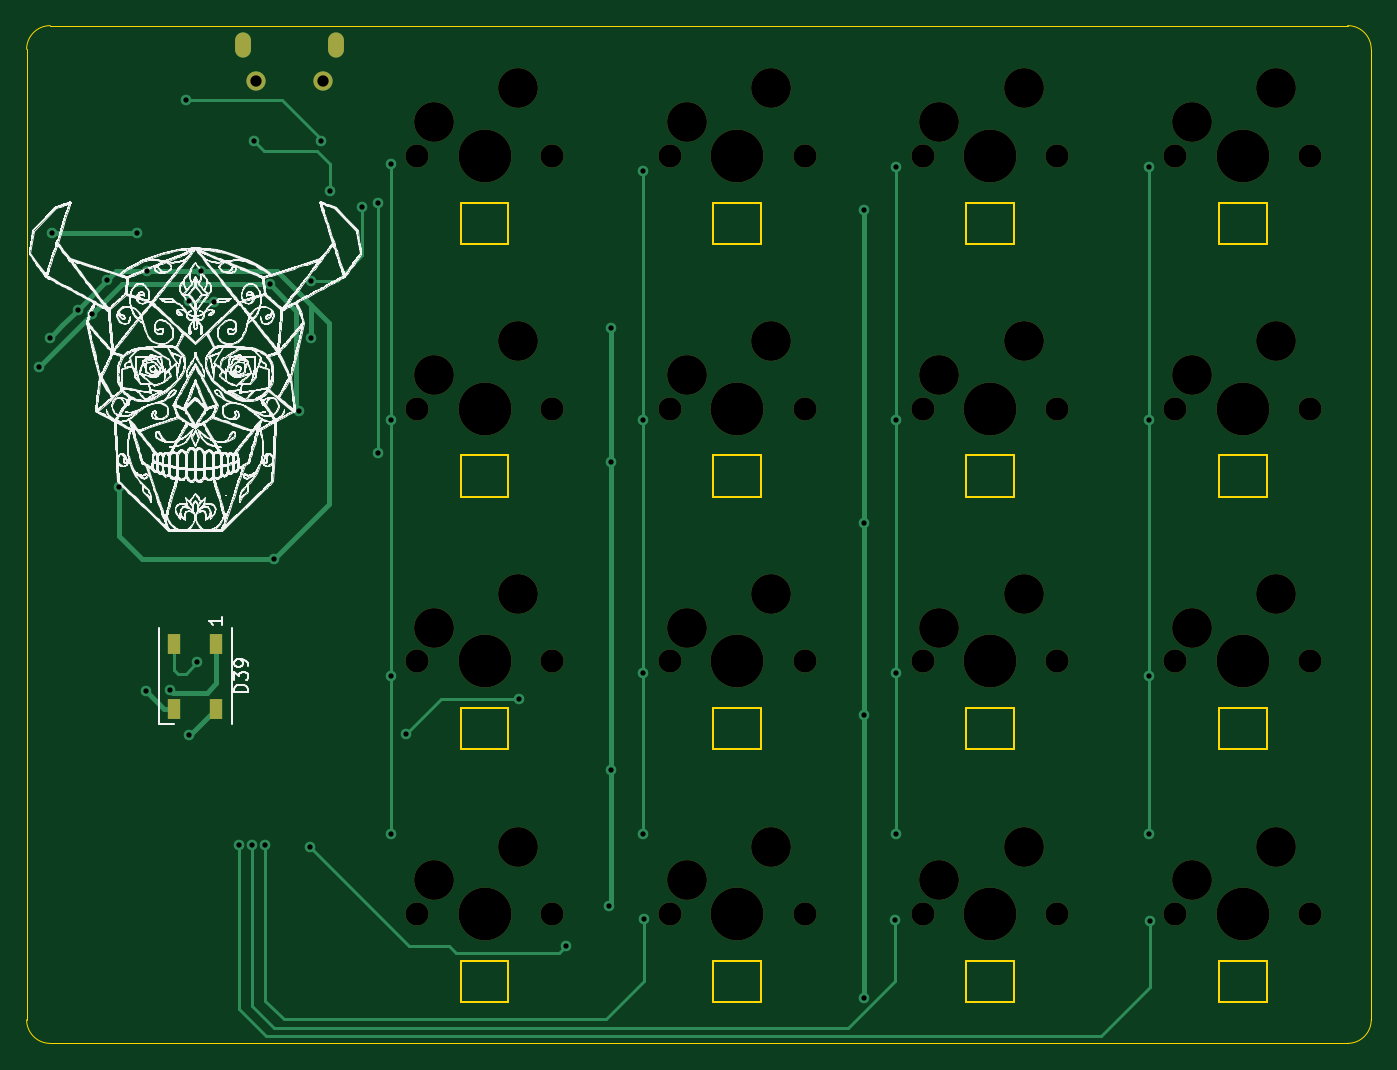
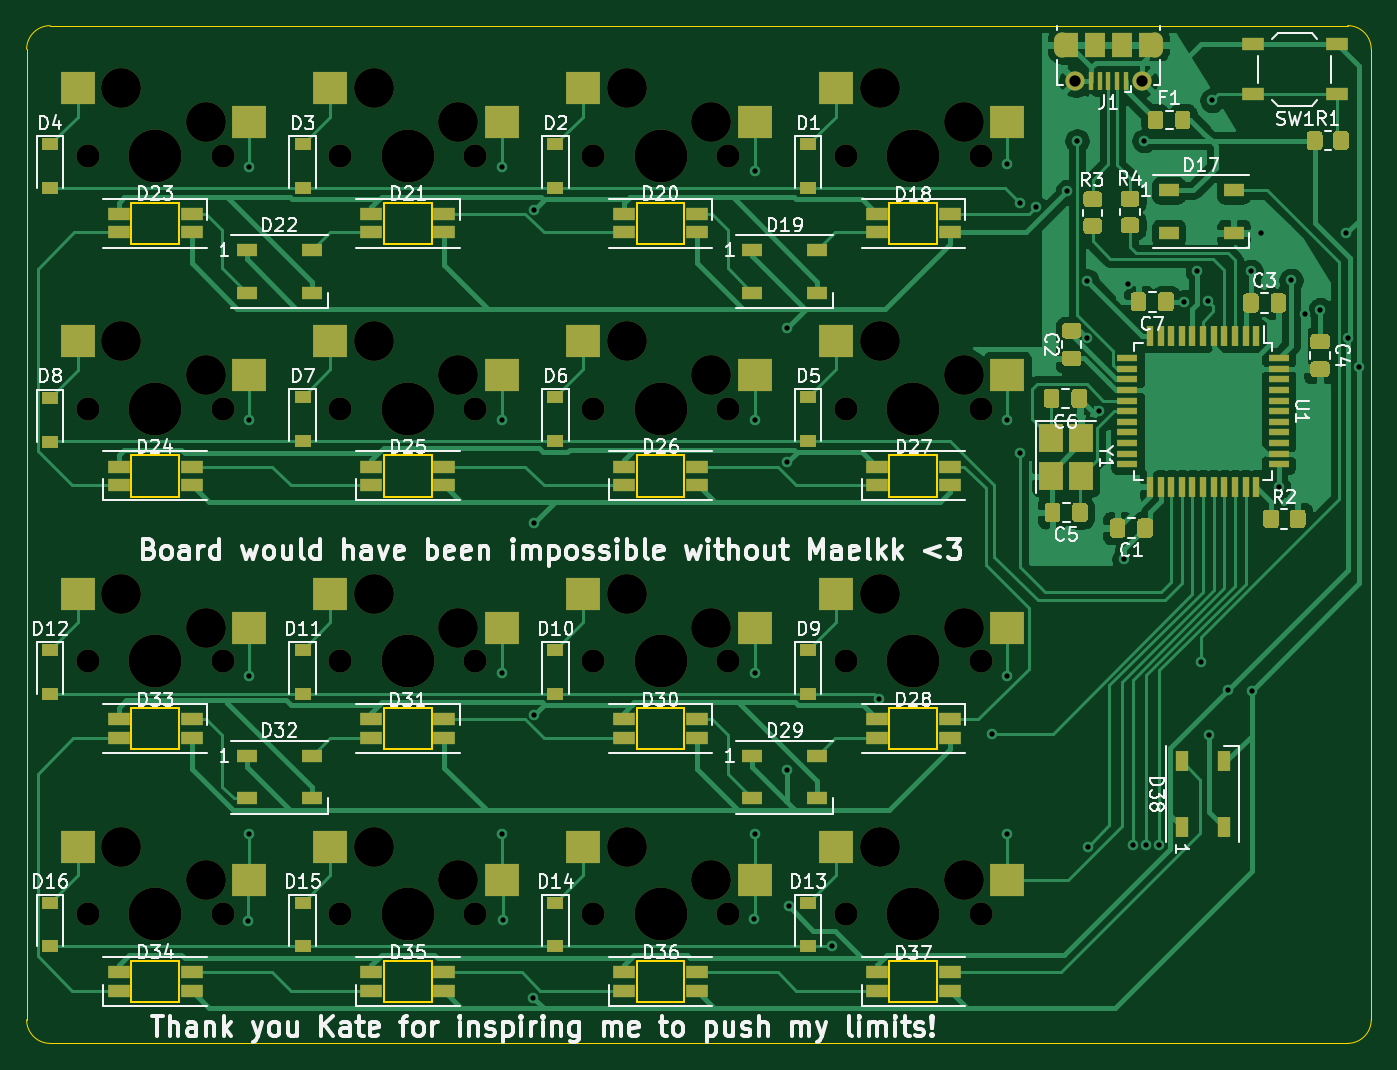
Circuit board: 11 layer files. Board 101.3 x 76.7 mm.
- bottom_copper: streamdeck2-B_Cu.gbr (145532 bytes)
- bottom_mask: streamdeck2-B_Mask.gbr (19242 bytes)
- paste: streamdeck2-B_Paste.gbr (16345 bytes)
- bottom_silk: streamdeck2-B_SilkS.gbr (80991 bytes)
- outline: streamdeck2-Edge_Cuts.gbr (4678 bytes)
- top_copper: streamdeck2-F_Cu.gbr (8630 bytes)
- top_mask: streamdeck2-F_Mask.gbr (3694 bytes)
- paste: streamdeck2-F_Paste.gbr (634 bytes)
- top_silk: streamdeck2-F_SilkS.gbr (527889 bytes)
- drill: streamdeck2-NPTH.drl (1790 bytes)
- drill: streamdeck2-PTH.drl (1580 bytes)

=== bottom_copper: streamdeck2-B_Cu.gbr (145532 bytes, source omitted) ===
=== bottom_mask: streamdeck2-B_Mask.gbr (19242 bytes, source omitted) ===
=== paste: streamdeck2-B_Paste.gbr (16345 bytes, source omitted) ===
=== bottom_silk: streamdeck2-B_SilkS.gbr (80991 bytes, source omitted) ===
=== outline: streamdeck2-Edge_Cuts.gbr ===
%TF.GenerationSoftware,KiCad,Pcbnew,(5.1.10)-1*%
%TF.CreationDate,2021-09-24T11:07:47+01:00*%
%TF.ProjectId,streamdeck2,73747265-616d-4646-9563-6b322e6b6963,rev?*%
%TF.SameCoordinates,Original*%
%TF.FileFunction,Profile,NP*%
%FSLAX46Y46*%
G04 Gerber Fmt 4.6, Leading zero omitted, Abs format (unit mm)*
G04 Created by KiCad (PCBNEW (5.1.10)-1) date 2021-09-24 11:07:47*
%MOMM*%
%LPD*%
G01*
G04 APERTURE LIST*
%TA.AperFunction,Profile*%
%ADD10C,0.050000*%
%TD*%
%TA.AperFunction,Profile*%
%ADD11C,0.120000*%
%TD*%
G04 APERTURE END LIST*
D10*
X87122000Y-121666000D02*
G75*
G02*
X85344000Y-119888000I0J1778000D01*
G01*
X85344000Y-46736000D02*
G75*
G02*
X87122000Y-44958000I1778000J0D01*
G01*
X184912000Y-44958000D02*
G75*
G02*
X186690000Y-46736000I0J-1778000D01*
G01*
X186690000Y-119888000D02*
G75*
G02*
X184912000Y-121666000I-1778000J0D01*
G01*
X85344000Y-119888000D02*
X85344000Y-46736000D01*
X184912000Y-44958000D02*
X87122000Y-44958000D01*
X184912000Y-121666000D02*
X87122000Y-121666000D01*
X186690000Y-46736000D02*
X186690000Y-119888000D01*
D11*
%TO.C,D37*%
X118056250Y-115448750D02*
X121656250Y-115448750D01*
X118056250Y-118548750D02*
X118056250Y-115448750D01*
X121656250Y-118548750D02*
X118056250Y-118548750D01*
X121656250Y-115448750D02*
X121656250Y-118548750D01*
%TO.C,D36*%
X137106250Y-115448750D02*
X140706250Y-115448750D01*
X137106250Y-118548750D02*
X137106250Y-115448750D01*
X140706250Y-118548750D02*
X137106250Y-118548750D01*
X140706250Y-115448750D02*
X140706250Y-118548750D01*
%TO.C,D35*%
X156156250Y-115448750D02*
X159756250Y-115448750D01*
X156156250Y-118548750D02*
X156156250Y-115448750D01*
X159756250Y-118548750D02*
X156156250Y-118548750D01*
X159756250Y-115448750D02*
X159756250Y-118548750D01*
%TO.C,D34*%
X175206250Y-115448750D02*
X178806250Y-115448750D01*
X175206250Y-118548750D02*
X175206250Y-115448750D01*
X178806250Y-118548750D02*
X175206250Y-118548750D01*
X178806250Y-115448750D02*
X178806250Y-118548750D01*
%TO.C,D33*%
X178806250Y-99498750D02*
X175206250Y-99498750D01*
X178806250Y-96398750D02*
X178806250Y-99498750D01*
X175206250Y-96398750D02*
X178806250Y-96398750D01*
X175206250Y-99498750D02*
X175206250Y-96398750D01*
%TO.C,D31*%
X159756250Y-99498750D02*
X156156250Y-99498750D01*
X159756250Y-96398750D02*
X159756250Y-99498750D01*
X156156250Y-96398750D02*
X159756250Y-96398750D01*
X156156250Y-99498750D02*
X156156250Y-96398750D01*
%TO.C,D30*%
X140706250Y-99498750D02*
X137106250Y-99498750D01*
X140706250Y-96398750D02*
X140706250Y-99498750D01*
X137106250Y-96398750D02*
X140706250Y-96398750D01*
X137106250Y-99498750D02*
X137106250Y-96398750D01*
%TO.C,D28*%
X121656250Y-99498750D02*
X118056250Y-99498750D01*
X121656250Y-96398750D02*
X121656250Y-99498750D01*
X118056250Y-96398750D02*
X121656250Y-96398750D01*
X118056250Y-99498750D02*
X118056250Y-96398750D01*
%TO.C,D27*%
X118056250Y-77348750D02*
X121656250Y-77348750D01*
X118056250Y-80448750D02*
X118056250Y-77348750D01*
X121656250Y-80448750D02*
X118056250Y-80448750D01*
X121656250Y-77348750D02*
X121656250Y-80448750D01*
%TO.C,D26*%
X137106250Y-77348750D02*
X140706250Y-77348750D01*
X137106250Y-80448750D02*
X137106250Y-77348750D01*
X140706250Y-80448750D02*
X137106250Y-80448750D01*
X140706250Y-77348750D02*
X140706250Y-80448750D01*
%TO.C,D25*%
X156156250Y-77348750D02*
X159756250Y-77348750D01*
X156156250Y-80448750D02*
X156156250Y-77348750D01*
X159756250Y-80448750D02*
X156156250Y-80448750D01*
X159756250Y-77348750D02*
X159756250Y-80448750D01*
%TO.C,D24*%
X175206250Y-77348750D02*
X178806250Y-77348750D01*
X175206250Y-80448750D02*
X175206250Y-77348750D01*
X178806250Y-80448750D02*
X175206250Y-80448750D01*
X178806250Y-77348750D02*
X178806250Y-80448750D01*
%TO.C,D23*%
X178806250Y-61398750D02*
X175206250Y-61398750D01*
X178806250Y-58298750D02*
X178806250Y-61398750D01*
X175206250Y-58298750D02*
X178806250Y-58298750D01*
X175206250Y-61398750D02*
X175206250Y-58298750D01*
%TO.C,D21*%
X159756250Y-61398750D02*
X156156250Y-61398750D01*
X159756250Y-58298750D02*
X159756250Y-61398750D01*
X156156250Y-58298750D02*
X159756250Y-58298750D01*
X156156250Y-61398750D02*
X156156250Y-58298750D01*
%TO.C,D20*%
X140706250Y-61398750D02*
X137106250Y-61398750D01*
X140706250Y-58298750D02*
X140706250Y-61398750D01*
X137106250Y-58298750D02*
X140706250Y-58298750D01*
X137106250Y-61398750D02*
X137106250Y-58298750D01*
%TO.C,D18*%
X121656250Y-61398750D02*
X118056250Y-61398750D01*
X121656250Y-58298750D02*
X121656250Y-61398750D01*
X118056250Y-58298750D02*
X121656250Y-58298750D01*
X118056250Y-61398750D02*
X118056250Y-58298750D01*
%TD*%
M02*

=== top_copper: streamdeck2-F_Cu.gbr (8630 bytes, source omitted) ===
=== top_mask: streamdeck2-F_Mask.gbr ===
%TF.GenerationSoftware,KiCad,Pcbnew,(5.1.10)-1*%
%TF.CreationDate,2021-09-24T11:07:47+01:00*%
%TF.ProjectId,streamdeck2,73747265-616d-4646-9563-6b322e6b6963,rev?*%
%TF.SameCoordinates,Original*%
%TF.FileFunction,Soldermask,Top*%
%TF.FilePolarity,Negative*%
%FSLAX46Y46*%
G04 Gerber Fmt 4.6, Leading zero omitted, Abs format (unit mm)*
G04 Created by KiCad (PCBNEW (5.1.10)-1) date 2021-09-24 11:07:47*
%MOMM*%
%LPD*%
G01*
G04 APERTURE LIST*
%ADD10O,1.200000X1.900000*%
%ADD11C,1.450000*%
%ADD12R,1.000000X1.500000*%
%ADD13C,1.750000*%
%ADD14C,3.000000*%
%ADD15C,3.987800*%
G04 APERTURE END LIST*
D10*
%TO.C,J1*%
X108656000Y-46412900D03*
X101656000Y-46412900D03*
D11*
X107656000Y-49112900D03*
X102656000Y-49112900D03*
%TD*%
D12*
%TO.C,D39*%
X99644000Y-91530000D03*
X96444000Y-91530000D03*
X99644000Y-96430000D03*
X96444000Y-96430000D03*
%TD*%
D13*
%TO.C,MX16*%
X182086250Y-111918750D03*
X171926250Y-111918750D03*
D14*
X173196250Y-109378750D03*
D15*
X177006250Y-111918750D03*
D14*
X179546250Y-106838750D03*
%TD*%
D13*
%TO.C,MX15*%
X163036250Y-111918750D03*
X152876250Y-111918750D03*
D14*
X154146250Y-109378750D03*
D15*
X157956250Y-111918750D03*
D14*
X160496250Y-106838750D03*
%TD*%
D13*
%TO.C,MX14*%
X143986250Y-111918750D03*
X133826250Y-111918750D03*
D14*
X135096250Y-109378750D03*
D15*
X138906250Y-111918750D03*
D14*
X141446250Y-106838750D03*
%TD*%
D13*
%TO.C,MX13*%
X124936250Y-111918750D03*
X114776250Y-111918750D03*
D14*
X116046250Y-109378750D03*
D15*
X119856250Y-111918750D03*
D14*
X122396250Y-106838750D03*
%TD*%
D13*
%TO.C,MX12*%
X182086250Y-92868750D03*
X171926250Y-92868750D03*
D14*
X173196250Y-90328750D03*
D15*
X177006250Y-92868750D03*
D14*
X179546250Y-87788750D03*
%TD*%
D13*
%TO.C,MX11*%
X163036250Y-92868750D03*
X152876250Y-92868750D03*
D14*
X154146250Y-90328750D03*
D15*
X157956250Y-92868750D03*
D14*
X160496250Y-87788750D03*
%TD*%
D13*
%TO.C,MX10*%
X143986250Y-92868750D03*
X133826250Y-92868750D03*
D14*
X135096250Y-90328750D03*
D15*
X138906250Y-92868750D03*
D14*
X141446250Y-87788750D03*
%TD*%
D13*
%TO.C,MX9*%
X124936250Y-92868750D03*
X114776250Y-92868750D03*
D14*
X116046250Y-90328750D03*
D15*
X119856250Y-92868750D03*
D14*
X122396250Y-87788750D03*
%TD*%
D13*
%TO.C,MX8*%
X182086250Y-73818750D03*
X171926250Y-73818750D03*
D14*
X173196250Y-71278750D03*
D15*
X177006250Y-73818750D03*
D14*
X179546250Y-68738750D03*
%TD*%
D13*
%TO.C,MX7*%
X163036250Y-73818750D03*
X152876250Y-73818750D03*
D14*
X154146250Y-71278750D03*
D15*
X157956250Y-73818750D03*
D14*
X160496250Y-68738750D03*
%TD*%
D13*
%TO.C,MX6*%
X143986250Y-73818750D03*
X133826250Y-73818750D03*
D14*
X135096250Y-71278750D03*
D15*
X138906250Y-73818750D03*
D14*
X141446250Y-68738750D03*
%TD*%
D13*
%TO.C,MX5*%
X124936250Y-73818750D03*
X114776250Y-73818750D03*
D14*
X116046250Y-71278750D03*
D15*
X119856250Y-73818750D03*
D14*
X122396250Y-68738750D03*
%TD*%
D13*
%TO.C,MX4*%
X182086250Y-54768750D03*
X171926250Y-54768750D03*
D14*
X173196250Y-52228750D03*
D15*
X177006250Y-54768750D03*
D14*
X179546250Y-49688750D03*
%TD*%
D13*
%TO.C,MX3*%
X163036250Y-54768750D03*
X152876250Y-54768750D03*
D14*
X154146250Y-52228750D03*
D15*
X157956250Y-54768750D03*
D14*
X160496250Y-49688750D03*
%TD*%
D13*
%TO.C,MX2*%
X143986250Y-54768750D03*
X133826250Y-54768750D03*
D14*
X135096250Y-52228750D03*
D15*
X138906250Y-54768750D03*
D14*
X141446250Y-49688750D03*
%TD*%
D13*
%TO.C,MX1*%
X124936250Y-54768750D03*
X114776250Y-54768750D03*
D14*
X116046250Y-52228750D03*
D15*
X119856250Y-54768750D03*
D14*
X122396250Y-49688750D03*
%TD*%
M02*

=== paste: streamdeck2-F_Paste.gbr ===
%TF.GenerationSoftware,KiCad,Pcbnew,(5.1.10)-1*%
%TF.CreationDate,2021-09-24T11:07:47+01:00*%
%TF.ProjectId,streamdeck2,73747265-616d-4646-9563-6b322e6b6963,rev?*%
%TF.SameCoordinates,Original*%
%TF.FileFunction,Paste,Top*%
%TF.FilePolarity,Positive*%
%FSLAX46Y46*%
G04 Gerber Fmt 4.6, Leading zero omitted, Abs format (unit mm)*
G04 Created by KiCad (PCBNEW (5.1.10)-1) date 2021-09-24 11:07:47*
%MOMM*%
%LPD*%
G01*
G04 APERTURE LIST*
%ADD10R,1.000000X1.500000*%
G04 APERTURE END LIST*
D10*
%TO.C,D39*%
X99644000Y-91530000D03*
X96444000Y-91530000D03*
X99644000Y-96430000D03*
X96444000Y-96430000D03*
%TD*%
M02*

=== top_silk: streamdeck2-F_SilkS.gbr (527889 bytes, source omitted) ===
=== drill: streamdeck2-NPTH.drl ===
M48
; DRILL file {KiCad (5.1.10)-1} date 09/24/21 11:07:25
; FORMAT={-:-/ absolute / metric / decimal}
; #@! TF.CreationDate,2021-09-24T11:07:25+01:00
; #@! TF.GenerationSoftware,Kicad,Pcbnew,(5.1.10)-1
; #@! TF.FileFunction,NonPlated,1,2,NPTH
FMAT,2
METRIC
T1C1.750
T2C3.000
T3C3.988
%
G90
G05
T1
X114.776Y-54.769
X114.776Y-73.819
X114.776Y-92.869
X114.776Y-111.919
X124.936Y-54.769
X124.936Y-73.819
X124.936Y-92.869
X124.936Y-111.919
X133.826Y-54.769
X133.826Y-73.819
X133.826Y-92.869
X133.826Y-111.919
X143.986Y-54.769
X143.986Y-73.819
X143.986Y-92.869
X143.986Y-111.919
X152.876Y-54.769
X152.876Y-73.819
X152.876Y-92.869
X152.876Y-111.919
X163.036Y-54.769
X163.036Y-73.819
X163.036Y-92.869
X163.036Y-111.919
X171.926Y-54.769
X171.926Y-73.819
X171.926Y-92.869
X171.926Y-111.919
X182.086Y-54.769
X182.086Y-73.819
X182.086Y-92.869
X182.086Y-111.919
T2
X116.046Y-52.229
X116.046Y-71.279
X116.046Y-90.329
X116.046Y-109.379
X122.396Y-49.689
X122.396Y-68.739
X122.396Y-87.789
X122.396Y-106.839
X135.096Y-52.229
X135.096Y-71.279
X135.096Y-90.329
X135.096Y-109.379
X141.446Y-49.689
X141.446Y-68.739
X141.446Y-87.789
X141.446Y-106.839
X154.146Y-52.229
X154.146Y-71.279
X154.146Y-90.329
X154.146Y-109.379
X160.496Y-49.689
X160.496Y-68.739
X160.496Y-87.789
X160.496Y-106.839
X173.196Y-52.229
X173.196Y-71.279
X173.196Y-90.329
X173.196Y-109.379
X179.546Y-49.689
X179.546Y-68.739
X179.546Y-87.789
X179.546Y-106.839
T3
X119.856Y-54.769
X119.856Y-73.819
X119.856Y-92.869
X119.856Y-111.919
X138.906Y-54.769
X138.906Y-73.819
X138.906Y-92.869
X138.906Y-111.919
X157.956Y-54.769
X157.956Y-73.819
X157.956Y-92.869
X157.956Y-111.919
X177.006Y-54.769
X177.006Y-73.819
X177.006Y-92.869
X177.006Y-111.919
T0
M30

=== drill: streamdeck2-PTH.drl ===
M48
; DRILL file {KiCad (5.1.10)-1} date 09/24/21 11:07:25
; FORMAT={-:-/ absolute / metric / decimal}
; #@! TF.CreationDate,2021-09-24T11:07:25+01:00
; #@! TF.GenerationSoftware,Kicad,Pcbnew,(5.1.10)-1
; #@! TF.FileFunction,Plated,1,2,PTH
FMAT,2
METRIC
T1C0.400
T2C0.600
T3C0.850
%
G90
G05
T1
X86.296Y-70.701
X87.072Y-68.483
X87.249Y-60.604
X89.188Y-66.366
X90.303Y-66.694
X91.392Y-64.163
X92.316Y-79.756
X93.637Y-60.604
X94.361Y-95.072
X94.412Y-63.475
X96.161Y-95.05
X97.346Y-50.597
X97.574Y-98.4
X97.612Y-65.71
X98.171Y-92.951
X98.45Y-63.475
X99.441Y-65.761
X101.316Y-106.735
X102.316Y-106.745
X102.464Y-53.632
X103.327Y-106.743
X103.67Y-64.427
X103.975Y-85.179
X105.867Y-74.016
X106.704Y-106.834
X106.756Y-64.198
X106.767Y-68.515
X107.514Y-53.649
X108.242Y-57.442
X110.642Y-58.649
X111.849Y-58.306
X111.849Y-77.178
X112.776Y-55.372
X112.776Y-74.676
X112.776Y-93.98
X112.776Y-105.918
X113.944Y-98.336
X122.441Y-95.682
X125.984Y-114.313
X129.248Y-111.333
X129.362Y-77.876
X129.375Y-67.716
X129.375Y-101.041
X131.826Y-55.88
X131.826Y-74.676
X131.826Y-93.726
X131.826Y-105.918
X131.851Y-112.281
X148.425Y-58.826
X148.425Y-82.41
X148.465Y-96.889
X148.492Y-118.218
X150.787Y-112.382
X150.876Y-55.626
X150.876Y-74.676
X150.876Y-93.726
X150.876Y-105.918
X169.926Y-55.626
X169.926Y-74.676
X169.926Y-93.98
X169.926Y-105.918
X169.989Y-112.471
T3
X102.656Y-49.113
X107.656Y-49.113
T2
G00X101.656Y-46.763
M15
G01X101.656Y-46.063
M16
G05
G00X108.656Y-46.063
M15
G01X108.656Y-46.763
M16
G05
T0
M30

